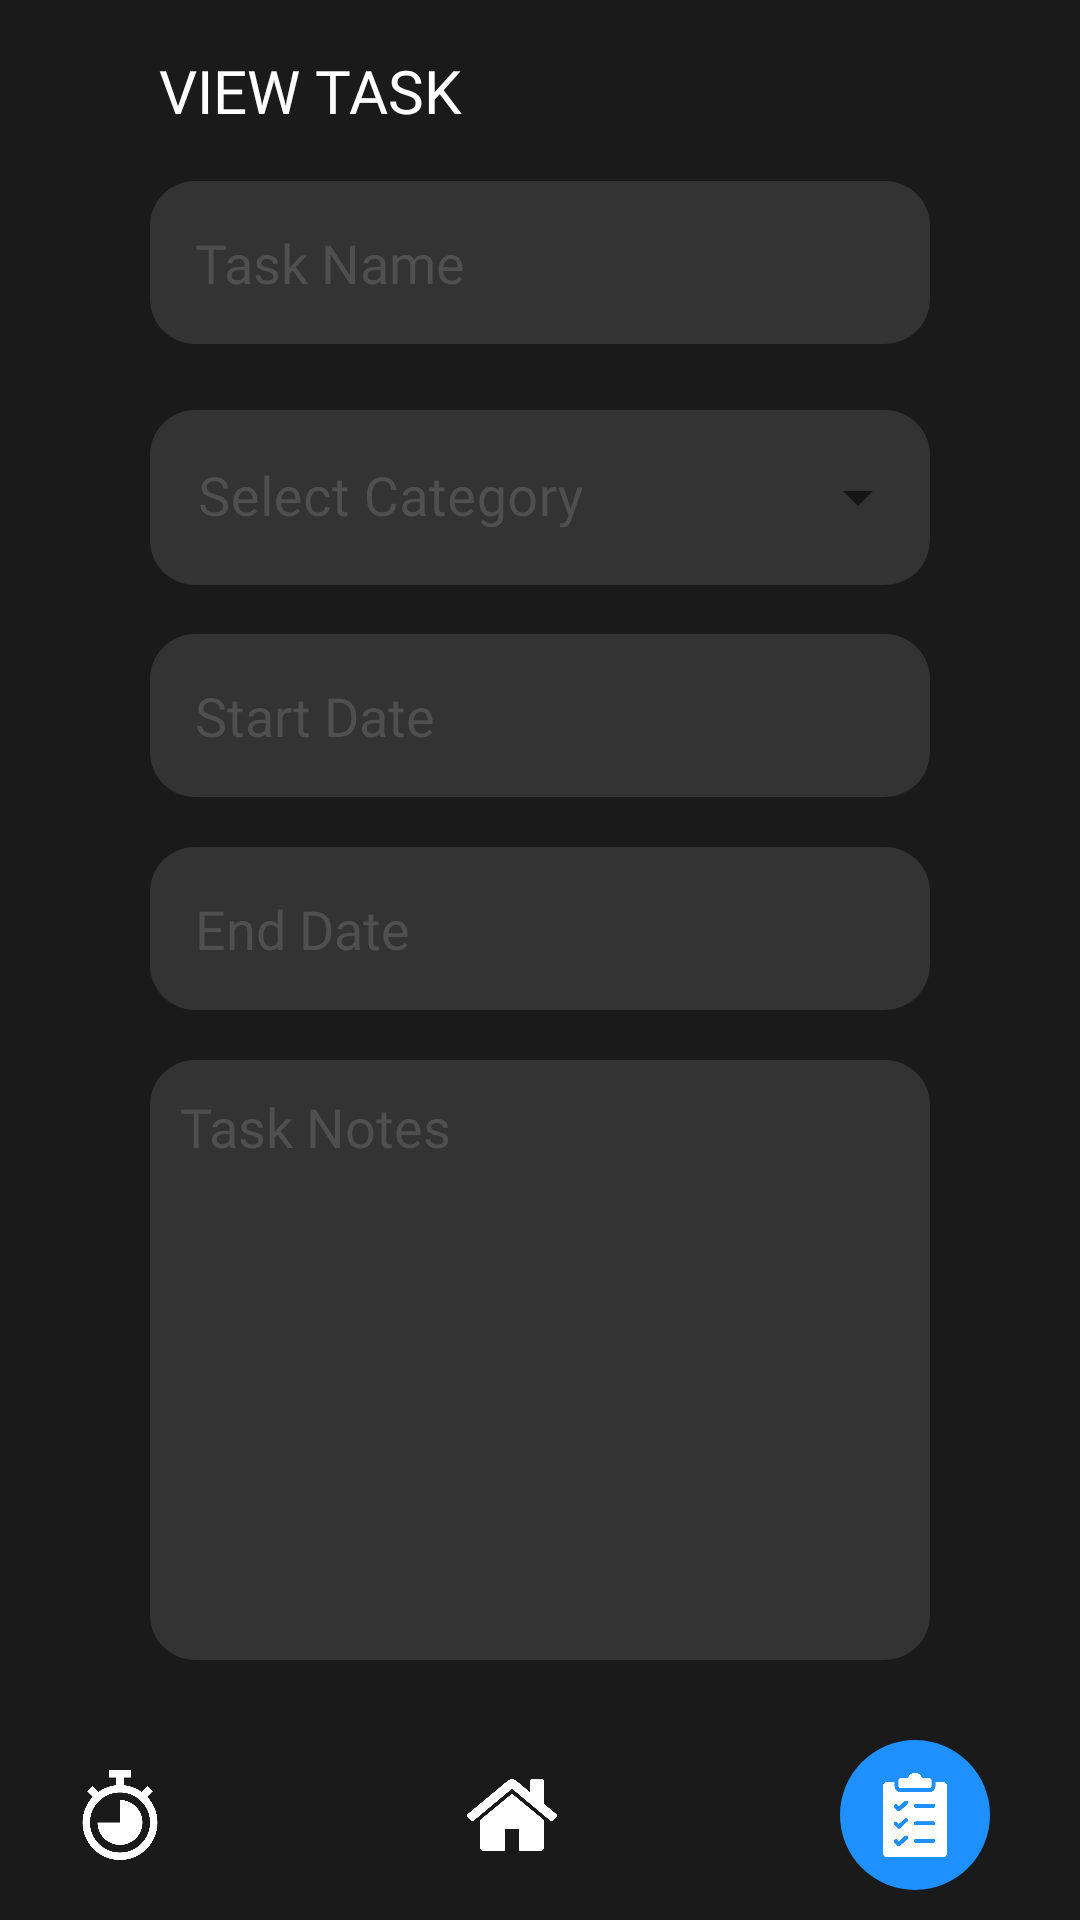

Produce the Android XML layout that renders to this screen, including the resource entries it uses.
<!-- AndroidManifest.xml: application theme Theme.MADProject -->
<!-- res/layout/activity_view_task.xml -->
<?xml version="1.0" encoding="utf-8"?>
<androidx.constraintlayout.widget.ConstraintLayout xmlns:android="http://schemas.android.com/apk/res/android"
    xmlns:app="http://schemas.android.com/apk/res-auto"
    xmlns:tools="http://schemas.android.com/tools"
    android:layout_width="match_parent"
    android:layout_height="match_parent"
    android:background="@color/back"
    tools:context=".ViewTask">

    <androidx.constraintlayout.widget.ConstraintLayout
        android:id="@+id/task_page_nav"
        android:layout_width="0dp"
        android:layout_height="70dp"
        android:padding="10dp"
        android:paddingStart="25dp"
        android:paddingEnd="25dp"
        app:layout_constraintBottom_toBottomOf="parent"
        app:layout_constraintEnd_toEndOf="parent"
        app:layout_constraintHorizontal_bias="0.5"
        app:layout_constraintStart_toStartOf="parent">

        <ImageView
            android:id="@+id/view_add_task"
            android:layout_width="50dp"
            android:layout_height="50dp"
            android:layout_marginEnd="5dp"
            android:background="@drawable/email_button"
            android:padding="10dp"
            app:layout_constraintBottom_toBottomOf="parent"
            app:layout_constraintEnd_toEndOf="parent"
            app:layout_constraintStart_toEndOf="@+id/view_home_button"
            app:layout_constraintTop_toTopOf="parent"
            app:srcCompat="@drawable/checklist_white" />

        <ImageView
            android:id="@+id/view_pomo_button"
            android:layout_width="30dp"
            android:layout_height="30dp"
            android:layout_marginEnd="6dp"
            app:layout_constraintBottom_toBottomOf="parent"
            app:layout_constraintEnd_toStartOf="@+id/view_home_button"
            app:layout_constraintHorizontal_chainStyle="spread_inside"
            app:layout_constraintStart_toStartOf="parent"
            app:layout_constraintTop_toTopOf="parent"
            app:srcCompat="@drawable/timer_white" />

        <ImageView
            android:id="@+id/view_home_button"
            android:layout_width="30dp"
            android:layout_height="30dp"
            app:layout_constraintBottom_toBottomOf="parent"
            app:layout_constraintEnd_toStartOf="@+id/view_add_task"
            app:layout_constraintStart_toEndOf="@+id/view_pomo_button"
            app:layout_constraintTop_toTopOf="parent"
            app:srcCompat="@drawable/home_white" />
    </androidx.constraintlayout.widget.ConstraintLayout>

    <TextView
        android:id="@+id/textView9"
        android:layout_width="wrap_content"
        android:layout_height="wrap_content"
        android:fontFamily="@font/inter_bold"
        android:text="View Task"
        android:textAllCaps="true"
        android:textColor="@color/white"
        android:textSize="20sp"
        app:layout_constraintBottom_toTopOf="@+id/view_name"
        app:layout_constraintEnd_toStartOf="@+id/go_back"
        app:layout_constraintHorizontal_bias="0.5"
        app:layout_constraintStart_toStartOf="parent"
        app:layout_constraintTop_toTopOf="parent"
        app:layout_constraintVertical_chainStyle="spread" />

    <TextView
        android:id="@+id/view_name"
        android:layout_width="0dp"
        android:layout_height="wrap_content"
        android:layout_marginStart="50dp"
        android:layout_marginEnd="50dp"
        android:background="@drawable/profile_page_card"
        android:ems="10"
        android:fontFamily="@font/inter_semi"
        android:hint="Task Name"
        android:inputType="textPersonName"
        android:padding="15dp"
        android:textColor="@color/white"
        android:textColorHint="@color/heading_gray"
        android:textSize="18sp"
        app:layout_constraintBottom_toTopOf="@+id/textInputLayout"
        app:layout_constraintEnd_toEndOf="parent"
        app:layout_constraintHorizontal_bias="0.5"
        app:layout_constraintStart_toStartOf="parent"
        app:layout_constraintTop_toBottomOf="@+id/textView9" />

    <TextView
        android:id="@+id/viewnote"
        android:layout_width="0dp"
        android:layout_height="200dp"
        android:layout_marginStart="50dp"
        android:layout_marginEnd="50dp"
        android:background="@drawable/profile_page_card"
        android:ems="10"
        android:fontFamily="@font/inter_semi"
        android:gravity="start|top"
        android:hint="Task Notes"
        android:inputType="textMultiLine"
        android:padding="10dp"
        android:textColor="@color/white"
        android:textColorHint="@color/heading_gray"
        android:textSize="18sp"
        app:layout_constraintBottom_toTopOf="@+id/task_page_nav"
        app:layout_constraintEnd_toEndOf="parent"
        app:layout_constraintHorizontal_bias="0.5"
        app:layout_constraintStart_toStartOf="parent"
        app:layout_constraintTop_toBottomOf="@+id/view_date_end" />

    <TextView
        android:id="@+id/view_date"
        android:layout_width="0dp"
        android:layout_height="wrap_content"
        android:layout_marginStart="50dp"
        android:layout_marginEnd="50dp"
        android:background="@drawable/profile_page_card"
        android:fontFamily="@font/inter_semi"
        android:hint="Start Date"
        android:padding="15dp"
        android:textColor="@color/white"
        android:textColorHint="@color/heading_gray"
        android:textSize="18sp"
        app:layout_constraintBottom_toTopOf="@+id/view_date_end"
        app:layout_constraintEnd_toEndOf="parent"
        app:layout_constraintHorizontal_bias="0.5"
        app:layout_constraintStart_toStartOf="parent"
        app:layout_constraintTop_toBottomOf="@+id/textInputLayout" />

    <TextView
        android:id="@+id/view_date_end"
        android:layout_width="0dp"
        android:layout_height="wrap_content"
        android:layout_marginStart="50dp"
        android:layout_marginEnd="50dp"
        android:background="@drawable/profile_page_card"
        android:fontFamily="@font/inter_semi"
        android:hint="End Date"
        android:padding="15dp"
        android:textColor="@color/white"
        android:textColorHint="@color/heading_gray"
        android:textSize="18sp"
        app:layout_constraintBottom_toTopOf="@+id/viewnote"
        app:layout_constraintEnd_toEndOf="parent"
        app:layout_constraintHorizontal_bias="0.5"
        app:layout_constraintStart_toStartOf="parent"
        app:layout_constraintTop_toBottomOf="@+id/view_date" />

    <com.google.android.material.textfield.TextInputLayout
        android:id="@+id/textInputLayout"
        style="@style/Widget.MaterialComponents.TextInputLayout.OutlinedBox.ExposedDropdownMenu"
        android:layout_width="match_parent"
        android:layout_height="wrap_content"
        android:layout_marginStart="50dp"
        android:layout_marginEnd="50dp"
        android:hint="Select Category"
        android:textColorHint="@color/heading_gray"
        app:hintTextColor="@color/white"
        app:layout_constraintBottom_toTopOf="@+id/view_date"
        app:layout_constraintEnd_toEndOf="parent"
        app:layout_constraintHorizontal_bias="0.5"
        app:layout_constraintStart_toStartOf="parent"
        app:layout_constraintTop_toBottomOf="@+id/view_name">

        <AutoCompleteTextView
            android:id="@+id/view_category_select"
            android:layout_width="match_parent"
            android:layout_height="wrap_content"
            android:layout_weight="1"
            android:background="@drawable/profile_page_card"
            android:dropDownSelector="@drawable/profile_page_card"
            android:fontFamily="@font/inter_semi"
            android:inputType="none"
            android:popupBackground="@drawable/profile_page_card"
            android:textColor="@color/white"
            android:textColorHint="@color/heading_gray"
            android:textSize="18sp" />

    </com.google.android.material.textfield.TextInputLayout>

    <androidx.appcompat.widget.AppCompatButton
        android:id="@+id/go_back"
        android:layout_width="100dp"
        android:layout_height="wrap_content"
        android:background="@drawable/selected_categories"
        android:text="Cancel"
        android:textAllCaps="true"
        android:textColor="@color/white"
        android:textSize="16sp"
        android:visibility="invisible"
        app:layout_constraintBottom_toTopOf="@+id/view_name"
        app:layout_constraintEnd_toEndOf="parent"
        app:layout_constraintHorizontal_bias="0.5"
        app:layout_constraintStart_toEndOf="@+id/textView9"
        app:layout_constraintTop_toTopOf="parent" />
</androidx.constraintlayout.widget.ConstraintLayout>
<!-- resources referenced by this layout -->
<resources>
  <color name="back">#1A1A1A</color>
  <color name="heading_gray">#4F4F4F</color>
  <color name="white">#FFFFFFFF</color>
  <!-- drawable checklist_white: png bitmap (drawable, 12207 bytes) -->
  <!-- drawable email_button (drawable) -->
  <?xml version="1.0" encoding="utf-8"?>
  <shape xmlns:android="http://schemas.android.com/apk/res/android" android:shape="rectangle" android:padding="10dp">
      <solid android:color="@color/blue"/>
      <corners
          android:bottomRightRadius="40dp"
          android:bottomLeftRadius="40dp"
          android:topLeftRadius="40dp"
          android:topRightRadius="40dp"/>
  </shape>
  <!-- drawable home_white: png bitmap (drawable, 13462 bytes) -->
  <!-- drawable profile_page_card (drawable) -->
  <?xml version="1.0" encoding="utf-8"?>
  <shape xmlns:android="http://schemas.android.com/apk/res/android" android:shape="rectangle" android:padding="10dp">
      <solid android:color="@color/card_fill"/>
      <corners
          android:bottomRightRadius="15dp"
          android:bottomLeftRadius="15dp"
          android:topLeftRadius="15dp"
          android:topRightRadius="15dp"/>
  </shape>
  <!-- drawable selected_categories (drawable) -->
  <?xml version="1.0" encoding="utf-8"?>
  <shape xmlns:android="http://schemas.android.com/apk/res/android" android:shape="rectangle" android:padding="10dp">
      <solid android:color="@color/category_fill"/>
      <corners
          android:bottomRightRadius="15dp"
          android:bottomLeftRadius="15dp"
          android:topLeftRadius="15dp"
          android:topRightRadius="15dp"/>
  </shape>
  <!-- drawable timer_white: png bitmap (drawable, 20773 bytes) -->
  <style name="Theme.MADProject" parent="Theme.MaterialComponents.DayNight.NoActionBar">
  
          <item name="android:statusBarColor">@color/back</item>
          
      </style>
  <color name="blue">#1E90FF</color>
  <color name="card_fill">#333333</color>
  <color name="category_fill">#A57110</color>
</resources>
